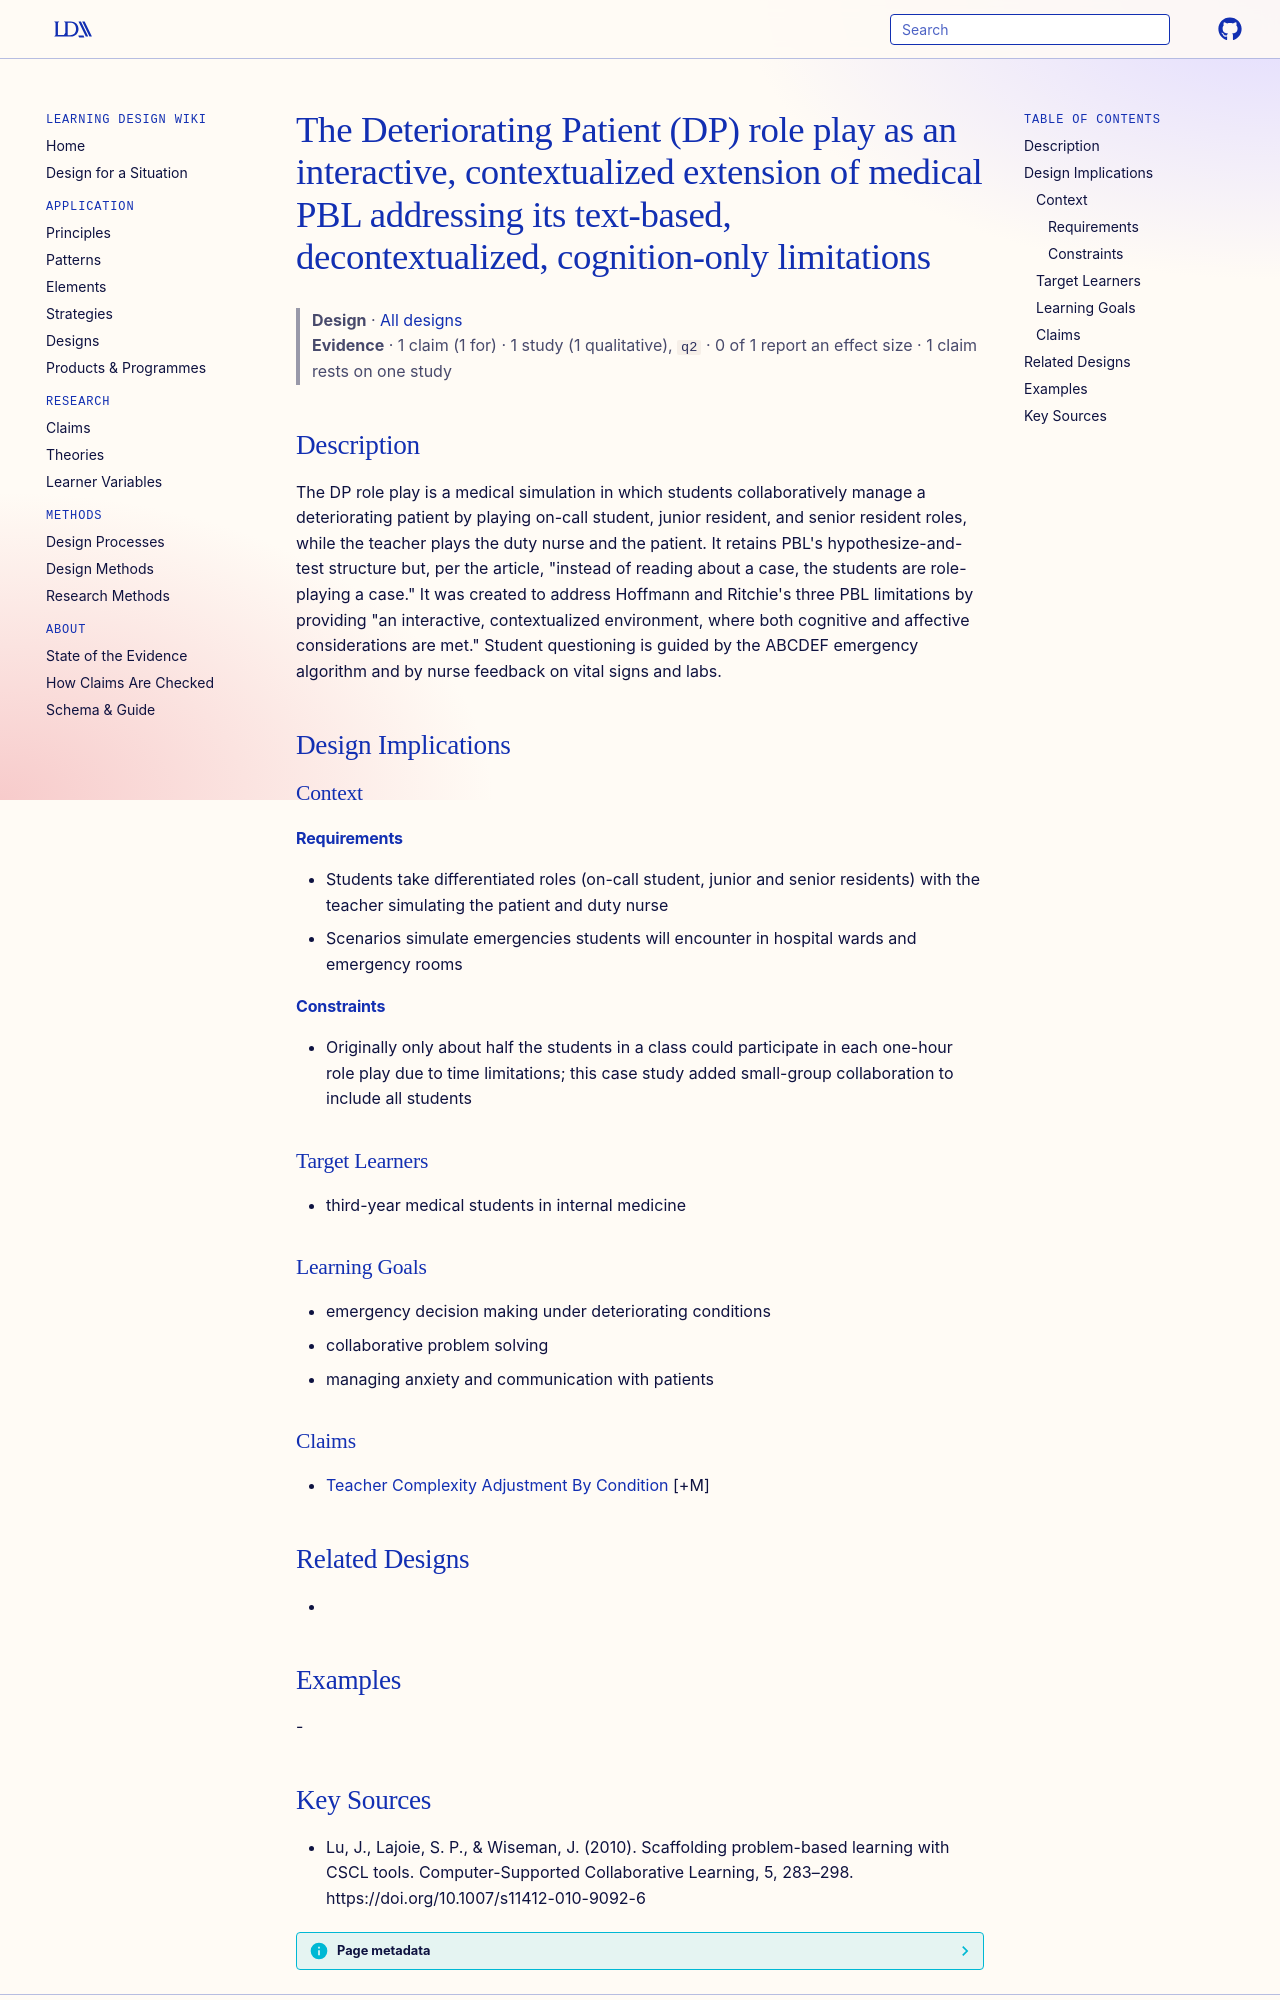

repository: Learning-Design-Alliance/learning-wiki · page: designs/dp-role-play-pbl-extension/index.html · generator: mkdocs

---
type: design
id: dp-role-play-pbl-extension
title: The Deteriorating Patient (DP) role play as an interactive, contextualized extension of medical PBL addressing its text-based, decontextualized, cognition-only limitations
description: The DP role play is a medical simulation in which students collaboratively manage a deteriorating patient by playing on-call student, junior resident, and senior resident roles, while the teacher plays the duty nurse...
status: review
generated:
  by: "process:settle-candidates"
  at: 2026-10-18
sources:
  - id: lu-2010
    resource: "https://doi.org/10.1007/s11412-010-9092-6"
    title: "Lu, J., Lajoie, S. P., & Wiseman, J. (2010). Scaffolding problem-based learning with CSCL tools. Computer-Supported Collaborative Learning, 5, 283–298. https://doi.org/10.1007/s11412-010-9092-6"
    author: "Lu, J., Lajoie, S. P., & Wiseman, J"
---

# The Deteriorating Patient (DP) role play as an interactive, contextualized extension of medical PBL addressing its text-based, decontextualized, cognition-only limitations

> **Design** · [All designs](index.md)
> **Evidence** · 1 claim (1 for) · 1 study (1 qualitative), `q2` · 0 of 1 report an effect size · 1 claim rests on one study

## Description
The DP role play is a medical simulation in which students collaboratively manage a deteriorating patient by playing on-call student, junior resident, and senior resident roles, while the teacher plays the duty nurse and the patient. It retains PBL's hypothesize-and-test structure but, per the article, "instead of reading about a case, the students are role-playing a case." It was created to address Hoffmann and Ritchie's three PBL limitations by providing "an interactive, contextualized environment, where both cognitive and affective considerations are met." Student questioning is guided by the ABCDEF emergency algorithm and by nurse feedback on vital signs and labs.

## Design Implications

### Context
#### Requirements
- Students take differentiated roles (on-call student, junior and senior residents) with the teacher simulating the patient and duty nurse
- Scenarios simulate emergencies students will encounter in hospital wards and emergency rooms
#### Constraints
- Originally only about half the students in a class could participate in each one-hour role play due to time limitations; this case study added small-group collaboration to include all students

### Target Learners
- third-year medical students in internal medicine

### Learning Goals
- emergency decision making under deteriorating conditions
- collaborative problem solving
- managing anxiety and communication with patients

### Claims
- [Teacher Complexity Adjustment By Condition](../claims/teacher-complexity-adjustment-by-condition.md) [+M]

## Related Designs
- 

## Examples
-
